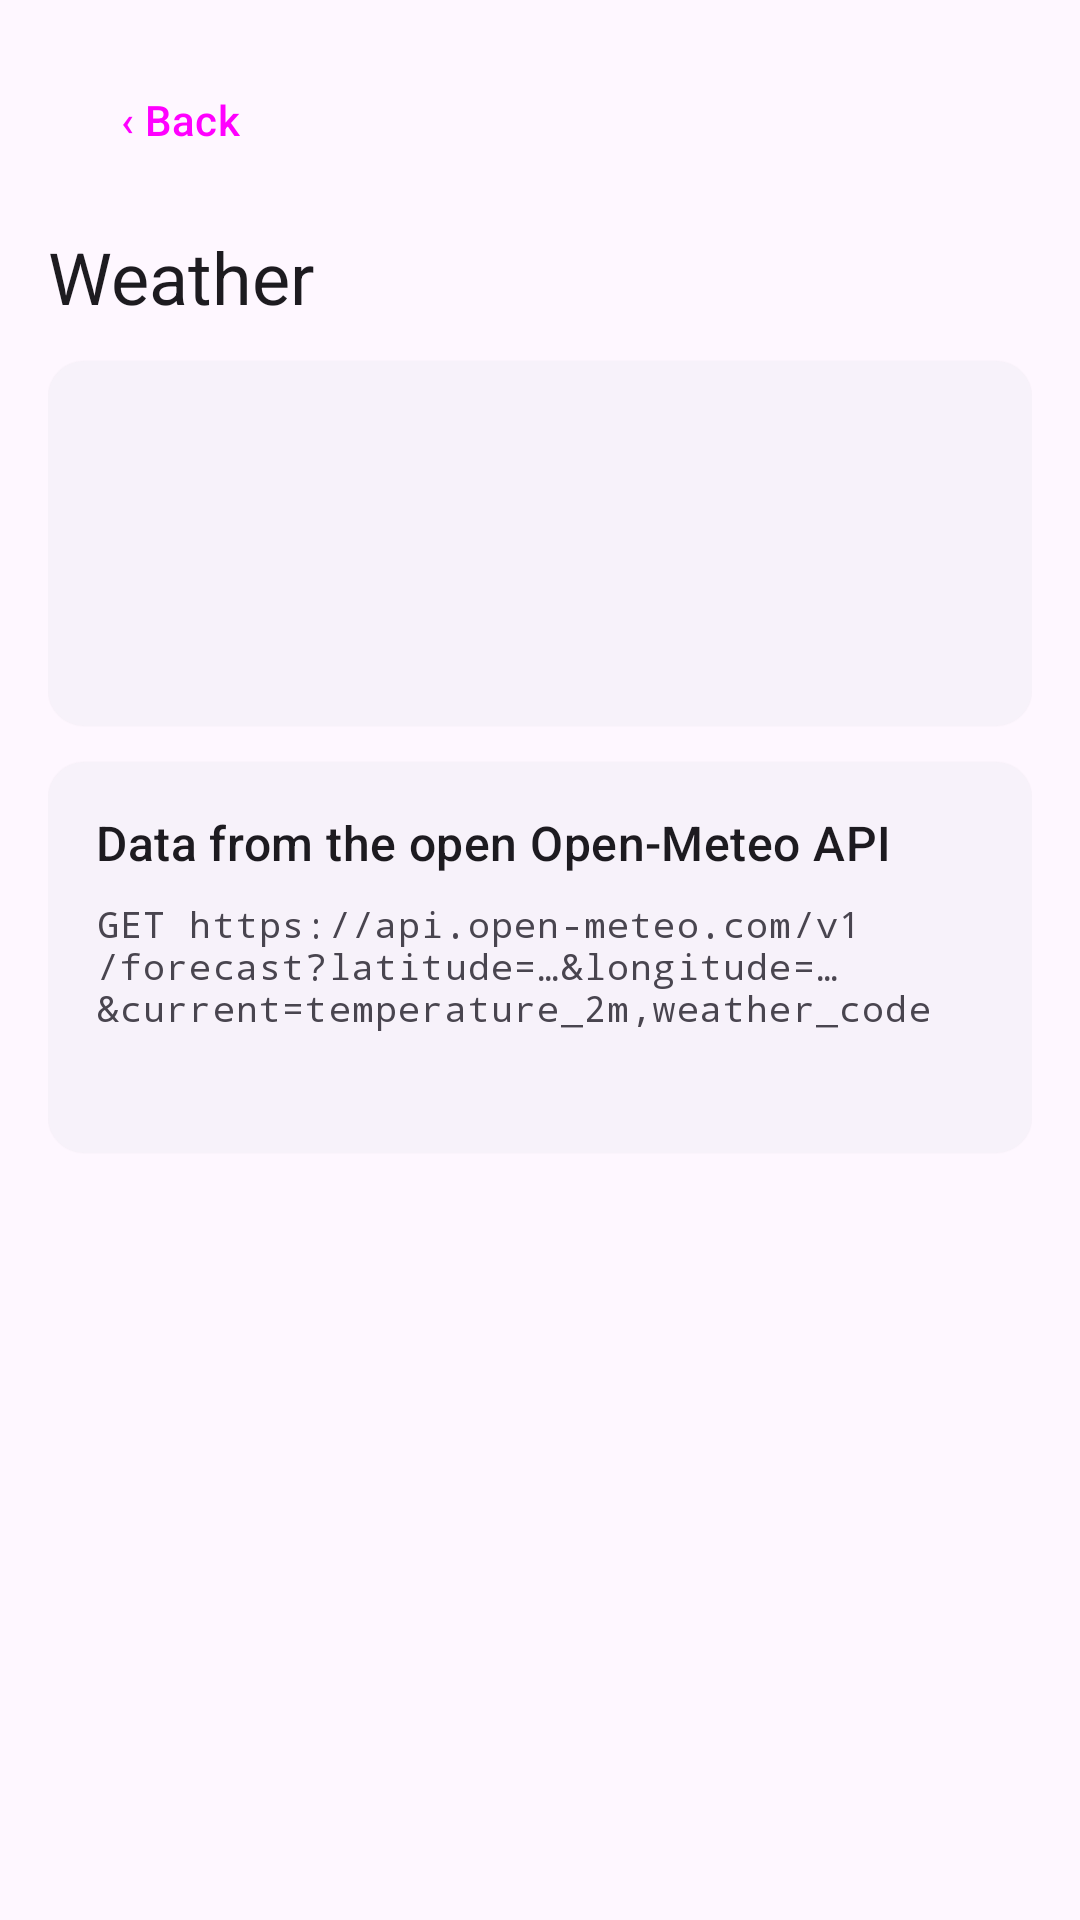

Produce the Android XML layout that renders to this screen, including the resource entries it uses.
<!-- AndroidManifest.xml: application theme Theme.WellnessTracker -->
<!-- res/layout/fragment_weather.xml -->
<?xml version="1.0" encoding="utf-8"?>
<ScrollView xmlns:android="http://schemas.android.com/apk/res/android"
    android:layout_width="match_parent"
    android:layout_height="match_parent"
    android:fillViewport="true">

    <LinearLayout
        android:layout_width="match_parent"
        android:layout_height="wrap_content"
        android:orientation="vertical"
        android:padding="16dp">

        <Button
            android:id="@+id/btnBack"
            style="@style/Widget.Material3.Button.TonalButton"
            android:layout_width="wrap_content"
            android:layout_height="wrap_content"
            android:text="@string/back" />

        <TextView
            android:layout_width="wrap_content"
            android:layout_height="wrap_content"
            android:layout_marginTop="12dp"
            android:layout_marginBottom="12dp"
            android:text="@string/weather"
            android:textAppearance="?attr/textAppearanceHeadlineSmall" />

        <com.google.android.material.card.MaterialCardView style="@style/Widget.WellnessTracker.Card">
            <LinearLayout
                android:layout_width="match_parent"
                android:layout_height="wrap_content"
                android:gravity="center_horizontal"
                android:orientation="vertical"
                android:padding="20dp">

                <TextView
                    android:id="@+id/tvTemp"
                    android:layout_width="wrap_content"
                    android:layout_height="wrap_content"
                    android:textAppearance="?attr/textAppearanceDisplayMedium" />

                <TextView
                    android:id="@+id/tvPlace"
                    android:layout_width="wrap_content"
                    android:layout_height="wrap_content"
                    android:gravity="center"
                    android:textAppearance="?attr/textAppearanceBodyLarge" />
            </LinearLayout>
        </com.google.android.material.card.MaterialCardView>

        <com.google.android.material.card.MaterialCardView style="@style/Widget.WellnessTracker.Card">
            <LinearLayout
                android:layout_width="match_parent"
                android:layout_height="wrap_content"
                android:orientation="vertical"
                android:padding="16dp">

                <TextView
                    android:layout_width="wrap_content"
                    android:layout_height="wrap_content"
                    android:text="@string/weather_api_title"
                    android:textAppearance="@style/TextAppearance.WellnessTracker.CardTitle" />

                <TextView
                    android:layout_width="match_parent"
                    android:layout_height="wrap_content"
                    android:layout_marginTop="8dp"
                    android:fontFamily="monospace"
                    android:text="@string/weather_api_request"
                    android:textAppearance="?attr/textAppearanceBodySmall" />

                <TextView
                    android:id="@+id/tvResponse"
                    android:layout_width="match_parent"
                    android:layout_height="wrap_content"
                    android:layout_marginTop="8dp"
                    android:fontFamily="monospace"
                    android:textAppearance="?attr/textAppearanceBodySmall" />
            </LinearLayout>
        </com.google.android.material.card.MaterialCardView>
    </LinearLayout>
</ScrollView>
<!-- resources referenced by this layout -->
<resources>
  <string name="back">‹ Back</string>
  <string name="weather">Weather</string>
  <string name="weather_api_request" translatable="false">GET https://api.open-meteo.com/v1/forecast?latitude=…&amp;longitude=…&amp;current=temperature_2m,weather_code</string>
  <string name="weather_api_title">Data from the open Open-Meteo API</string>
  <style name="TextAppearance.WellnessTracker.CardTitle" parent="TextAppearance.Material3.TitleMedium" />
  <style name="Widget.WellnessTracker.Card" parent="Widget.Material3.CardView.Elevated">
          <item name="android:layout_width">match_parent</item>
          <item name="android:layout_height">wrap_content</item>
          <item name="android:layout_marginBottom">12dp</item>
      </style>
  <style name="Theme.WellnessTracker" parent="Theme.Material3.DayNight.NoActionBar">
          <item name="colorPrimary">@color/primary</item>
          <item name="colorOnPrimary">@color/on_primary</item>
      </style>
  <color name="primary">#FF00796B</color>
  <color name="on_primary">#FFFFFFFF</color>
</resources>
